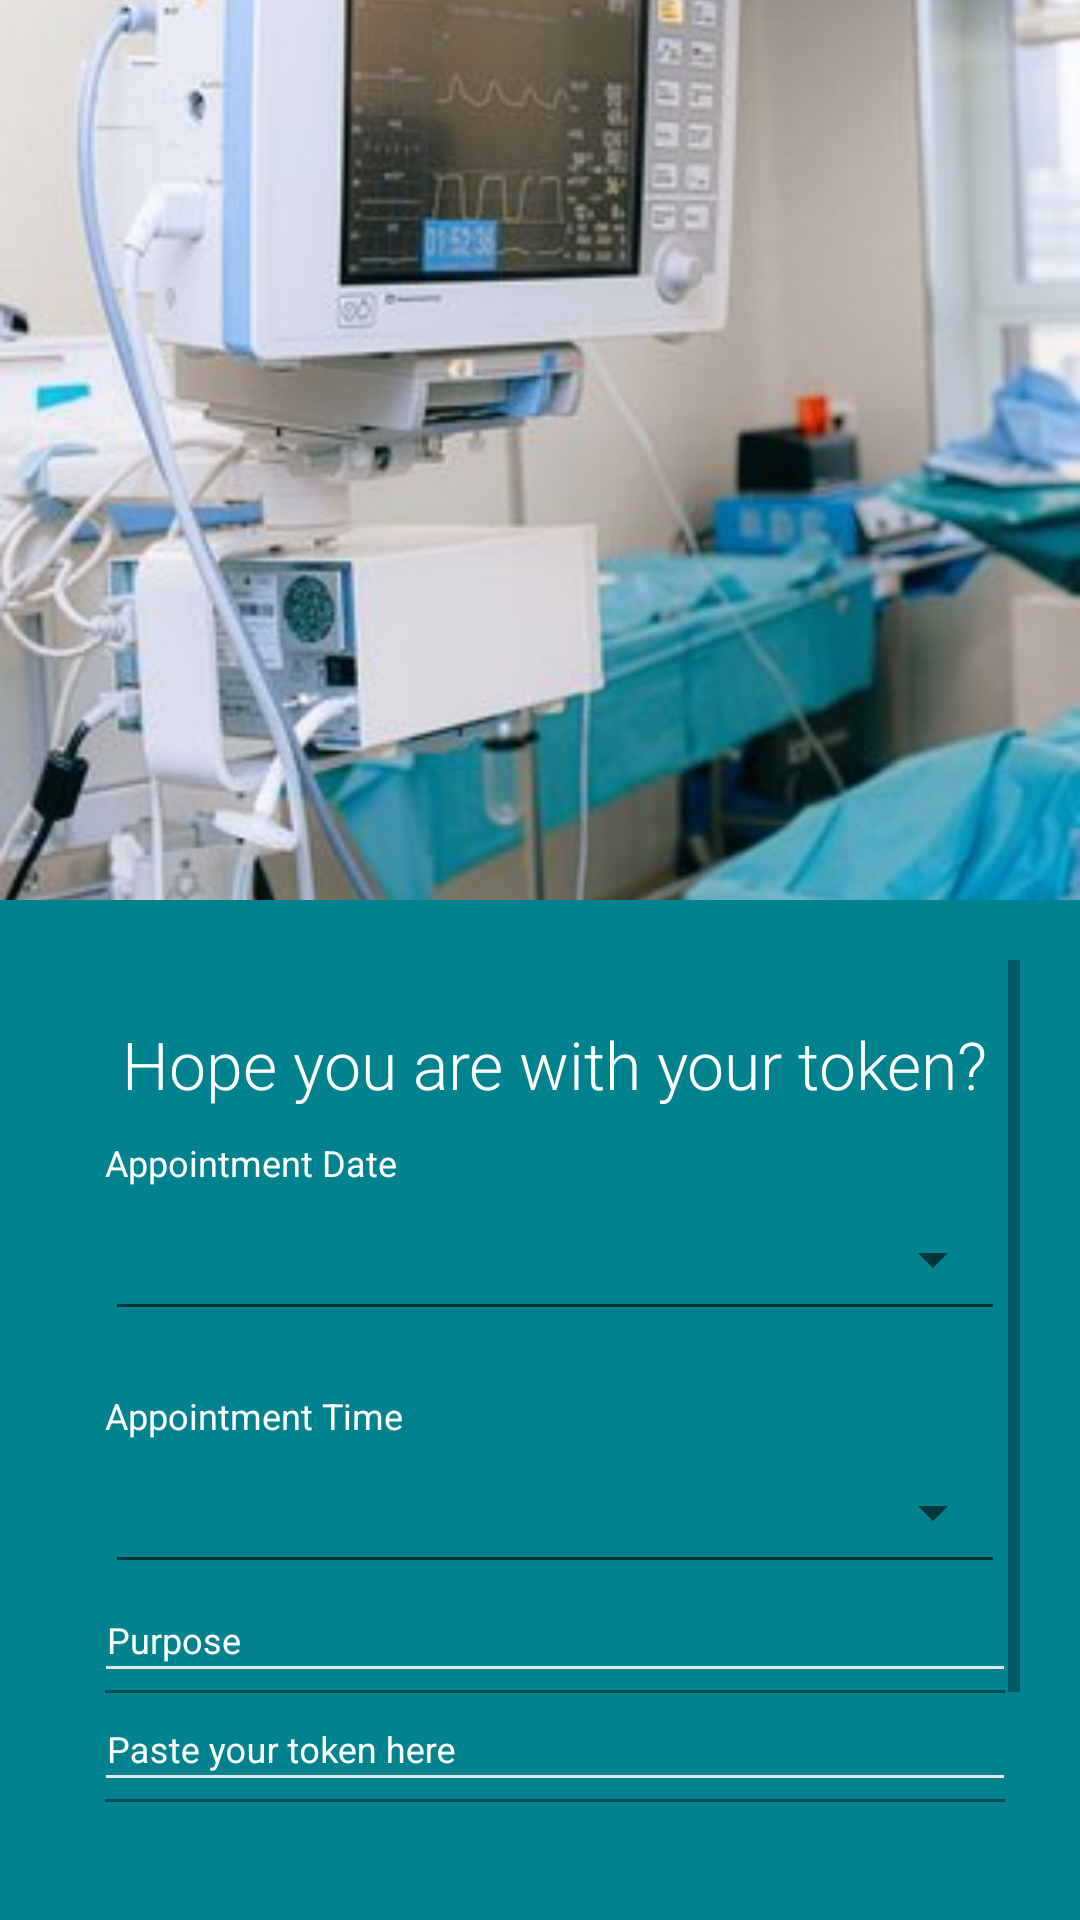

The Android layout XML behind this screen, and the referenced resources:
<!-- AndroidManifest.xml: application theme Theme.DoctorsAppointmentApplication -->
<!-- res/layout/activity_book_appointment.xml -->
<?xml version="1.0" encoding="utf-8"?>
<RelativeLayout xmlns:android="http://schemas.android.com/apk/res/android"
    xmlns:app="http://schemas.android.com/apk/res-auto"
    xmlns:tools="http://schemas.android.com/tools"
    android:layout_width="match_parent"
    android:layout_height="match_parent"
    android:background="@color/cyan_800_overlay"
    tools:context=".activities.BookAppointmentActivity">


    <ImageView
        android:layout_width="match_parent"
        android:layout_height="match_parent"
        android:scaleType="centerCrop"
        android:src="@drawable/image_26" />

    <View
        android:layout_width="match_parent"
        android:layout_height="match_parent"
        android:background="@color/cyan_800_overlay"/>

    <ImageView
        android:layout_width="wrap_content"
        android:id="@+id/hospital_tool"
        android:src="@drawable/hospital_tool"
        android:layout_alignParentStart="true"
        android:layout_alignParentEnd="true"
        android:scaleType="centerCrop"
        android:layout_height="300dp"
        />

    <LinearLayout
        android:layout_width="match_parent"
        android:layout_height="match_parent"
        android:layout_below="@+id/hospital_tool"
        android:layout_centerInParent="true"
        android:background="@color/cyan_800_overlay"
        android:orientation="vertical"
        android:padding="20dp">

        <ScrollView
            android:layout_width="match_parent"
            android:layout_height="wrap_content">


    <LinearLayout
        android:layout_width="330dp"
        android:layout_height="match_parent"
        android:layout_centerInParent="true"
        android:orientation="vertical"
        android:padding="15dp">


        <TextView
            android:layout_width="wrap_content"
            android:layout_height="wrap_content"
            android:layout_gravity="center_horizontal"
            android:layout_marginTop="5dp"
            android:fontFamily="sans-serif-light"
            android:text="Hope you are with your token?"
            android:textAppearance="@style/Base.TextAppearance.AppCompat.Large"
            android:textColor="@color/white" />

        <View
            android:layout_width="0dp"
            android:layout_height="0dp"
            android:layout_weight="1" />

        <View
            android:layout_width="50dp"
            android:layout_height="0dp"
            android:layout_gravity="center_horizontal" />


        <TextView

            android:layout_width="wrap_content"
            android:layout_height="wrap_content"
            android:gravity="center_horizontal"
            android:text="Appointment Date"
            android:layout_marginTop="10dp"
            android:textAlignment="center"
            android:textAppearance="@style/Base.TextAppearance.AppCompat.Caption"
            android:textColor="@color/white" />


        <LinearLayout
            android:layout_width="match_parent"
            android:layout_height="wrap_content"
            android:orientation="horizontal">

            <Button
                android:id="@+id/btn_date_of_appointment"
                style="@style/Base.Widget.AppCompat.Spinner.Underlined"
                android:layout_width="0dp"
                android:layout_height="wrap_content"
                android:layout_weight="2"
                android:textAppearance="@style/TextAppearance.AppCompat.Medium"
                android:textColor="@color/white" />
        </LinearLayout>


        <View
            android:layout_width="0dp"
            android:layout_height="20dp" />

        <TextView

            android:layout_width="wrap_content"
            android:layout_height="wrap_content"
            android:gravity="center_horizontal"
            android:text="Appointment Time"
            android:textAlignment="center"
            android:textAppearance="@style/Base.TextAppearance.AppCompat.Caption"
            android:textColor="@color/white" />


        <LinearLayout
            android:layout_width="match_parent"
            android:layout_height="wrap_content"
            android:orientation="horizontal">

            <Button
                android:id="@+id/btn_time_of_appointment"
                style="@style/Base.Widget.AppCompat.Spinner.Underlined"
                android:layout_width="0dp"
                android:layout_height="wrap_content"
                android:layout_weight="2"
                android:textAppearance="@style/TextAppearance.AppCompat.Medium"
                android:textColor="@color/white" />


        </LinearLayout>

        <View
            android:layout_width="50dp"
            android:layout_height="3dp"
            android:layout_gravity="center_horizontal" />


        <com.google.android.material.textfield.TextInputLayout
            android:layout_width="match_parent"
            android:layout_height="wrap_content"
            android:textColorHint="@color/white"
            android:theme="@style/EditText.White.Hint">

            <com.google.android.material.textfield.TextInputEditText
                android:id="@+id/editText_purpose"
                android:layout_width="match_parent"
                android:layout_height="wrap_content"
                android:layout_marginLeft="-4dp"
                android:layout_marginRight="-4dp"
                android:hint="Purpose"
                android:inputType="text"
                android:maxLength="50"
                android:maxLines="1"
                android:singleLine="true"
                android:textColor="@color/white"
                android:textColorHint="@color/white"
                android:textSize="12sp" />

        </com.google.android.material.textfield.TextInputLayout>


        <View
            android:layout_width="50dp"
            android:layout_height="3dp"
            android:layout_gravity="center_horizontal" />


        <com.google.android.material.textfield.TextInputLayout
            android:layout_width="match_parent"
            android:layout_height="wrap_content"
            android:textColorHint="@color/white"
            android:theme="@style/EditText.White.Hint">

            <com.google.android.material.textfield.TextInputEditText
                android:id="@+id/editText_token"
                android:layout_width="match_parent"
                android:layout_height="wrap_content"
                android:layout_marginLeft="-4dp"
                android:layout_marginRight="-4dp"
                android:hint="Paste your token here"
                android:inputType="text"
                android:maxLength="50"
                android:maxLines="1"
                android:singleLine="true"
                android:textColor="@color/white"
                android:textColorHint="@color/white"
                android:textSize="12sp" />

        </com.google.android.material.textfield.TextInputLayout>


        <View
            android:layout_width="0dp"
            android:layout_height="25dp" />

        <androidx.appcompat.widget.AppCompatButton
            android:id="@+id/btn_book_appointment"
            android:layout_width="match_parent"
            android:layout_height="wrap_content"
            android:background="@drawable/input_design"
            android:text="Book the Appointment"
            android:textAllCaps="false"
            android:textColor="@color/white"
            android:textSize="15sp" />

        <RelativeLayout
            android:layout_width="wrap_content"
            android:layout_height="wrap_content"
            android:layout_gravity="center_horizontal">


            <ProgressBar
                android:id="@+id/progress_bar"
                android:layout_width="wrap_content"
                android:layout_height="wrap_content"
                android:layout_centerInParent="true"
                android:theme="@style/ProgressBar.White"
                android:visibility="gone" />

        </RelativeLayout>

        <View
            android:layout_width="0dp"
            android:layout_height="0dp"
            android:layout_weight="1" />

    </LinearLayout>

    </ScrollView>

        <View
            android:layout_width="0dp"
            android:layout_height="20dp" />

    </LinearLayout>

</RelativeLayout>
<!-- resources referenced by this layout -->
<resources>
  <color name="cyan_800_overlay">#E600838F</color>
  <color name="white">#FFFFFFFF</color>
  <!-- drawable hospital_tool: jpg bitmap (drawable, 37347 bytes) -->
  <style name="EditText.White.Hint" parent="@style/EditText.White">
          <item name="colorAccent">@android:color/white</item>
          <item name="android:textColorHint">@color/white</item>
      </style>
  <style name="ProgressBar.White" parent="@style/AppTheme">
          <item name="colorPrimary">@android:color/holo_green_light</item>
          <item name="colorAccent">@android:color/holo_green_light</item>
      </style>
  <style name="Theme.DoctorsAppointmentApplication" parent="Theme.MaterialComponents.DayNight.NoActionBar">
          
          <item name="colorPrimary">@color/purple_500</item>
          <item name="colorPrimaryVariant">@color/purple_700</item>
          <item name="colorOnPrimary">@color/white</item>
          
          <item name="colorSecondary">@color/teal_200</item>
          <item name="colorSecondaryVariant">@color/teal_700</item>
          <item name="colorOnSecondary">@color/black</item>
          
          <item name="android:statusBarColor" tools:targetApi="l">?attr/colorPrimaryVariant</item>
          
  
      </style>
  <style name="EditText.White" parent="@style/AppTheme">
          <item name="colorControlActivated">@android:color/white</item>
          <item name="colorControlHighlight">@android:color/white</item>
          <item name="colorControlNormal">@color/grey_10</item>
      </style>
  <style name="AppTheme" parent="BaseTheme" />
  <color name="purple_500">#FF6200EE</color>
  <color name="purple_700">#FF3700B3</color>
  <color name="teal_200">#FF03DAC5</color>
  <color name="teal_700">#FF018786</color>
  <color name="black">#FF000000</color>
  <color name="grey_10">#e6e6e6</color>
  <style name="BaseTheme" parent="Theme.AppCompat.Light.NoActionBar">
          
          <item name="colorPrimary">@color/colorPrimary</item>
          <item name="colorPrimaryDark">@color/colorPrimaryDark</item>
          <item name="colorAccent">@color/colorAccent</item>
          <item name="windowActionModeOverlay">true</item>
          <item name="android:actionModeBackground">@color/blue_grey_600</item>
          <item name="android:dialogTheme">@style/Dialog.Theme</item>
      </style>
  <color name="colorPrimary">#1976D2</color>
  <color name="colorPrimaryDark">#1565C0</color>
  <color name="colorAccent">#FF4081</color>
  <color name="blue_grey_600">#546E7A</color>
  <style name="Dialog.Theme" parent="Theme.AppCompat.Light.Dialog">
          <item name="colorPrimary">@color/colorPrimary</item>
          <item name="colorPrimaryDark">@color/colorPrimaryDark</item>
          <item name="colorAccent">@color/colorAccent</item>
      </style>
</resources>
